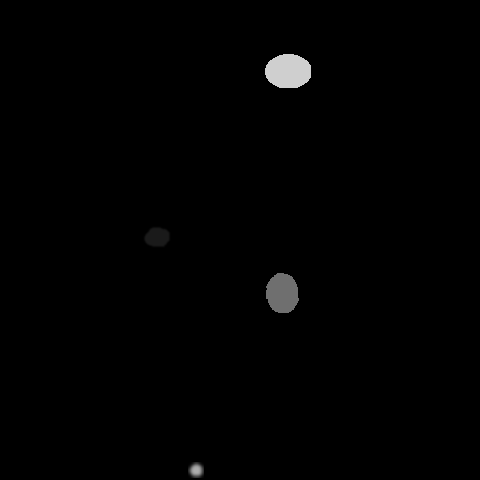

Data behind this chart, as committed beside it:
x, y, ra, rb, theta, brightness, blur
287, 70, 23, 17, 0.1047, 230, 0
195, 469, 9, 6, 3.927, 210, 2
280, 291, 21, 16, 5.061, 168, 0
156, 236, 17, 9, 3.7, 82, 1
